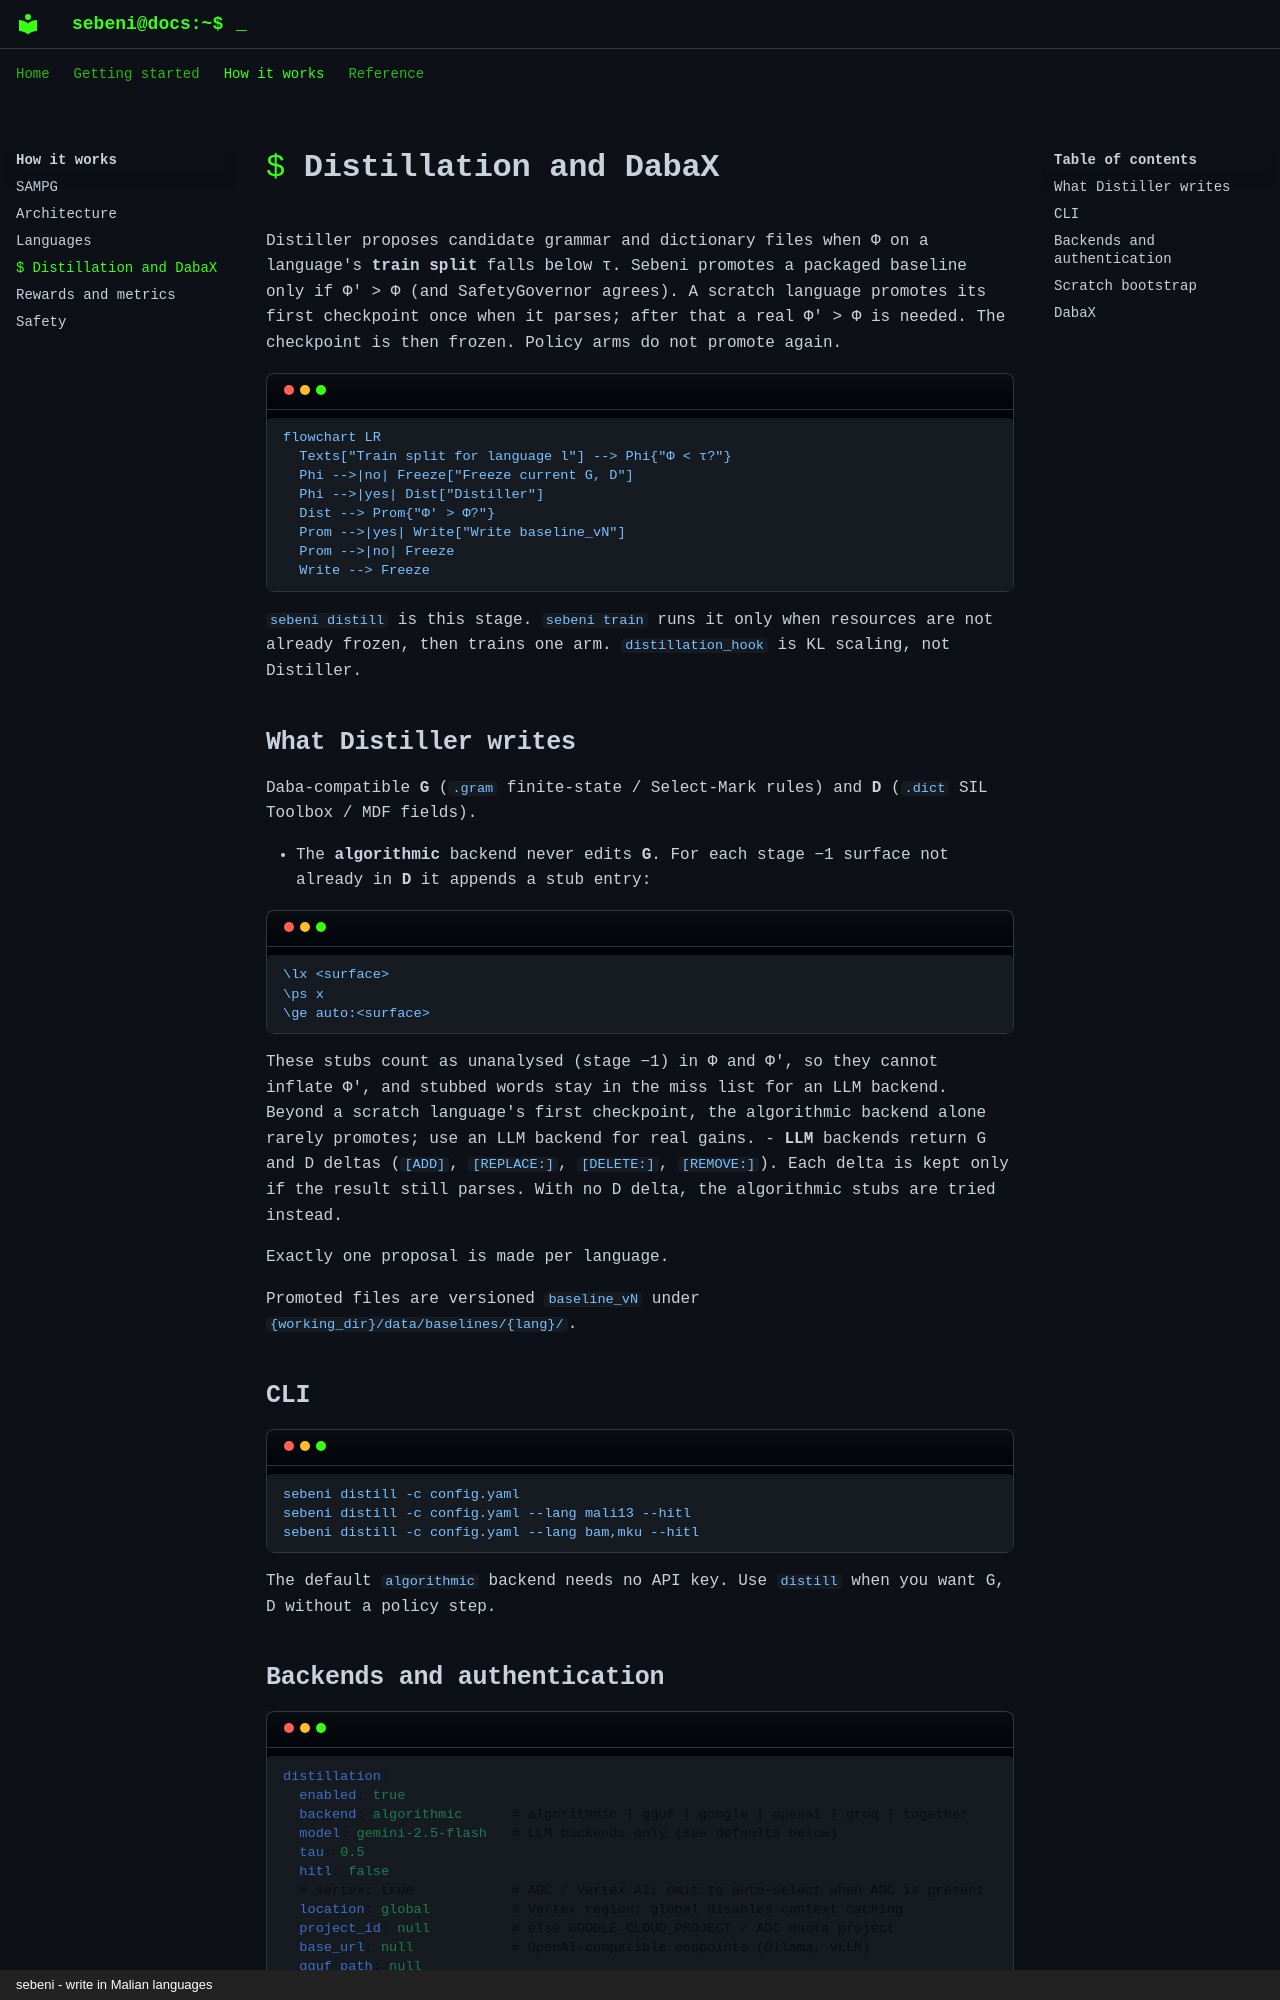

repository: mlsftwrs/sebeni · page: distillation/index.html · generator: mkdocs · copyright: sebeni - write in Malian languages

# Distillation and DabaX

Distiller proposes candidate grammar and dictionary files when Φ on a
language's **train split** falls below τ. Sebeni promotes a packaged baseline
only if Φ′ > Φ (and SafetyGovernor agrees). A scratch language promotes its
first checkpoint once when it parses; after that a real Φ′ > Φ is needed. The
checkpoint is then frozen. Policy arms do not promote again.

```mermaid
flowchart LR
  Texts["Train split for language l"] --> Phi{"Φ < τ?"}
  Phi -->|no| Freeze["Freeze current G, D"]
  Phi -->|yes| Dist["Distiller"]
  Dist --> Prom{"Φ′ > Φ?"}
  Prom -->|yes| Write["Write baseline_vN"]
  Prom -->|no| Freeze
  Write --> Freeze
```

`sebeni distill` is this stage. `sebeni train` runs it only when resources are
not already frozen, then trains one arm. `distillation_hook` is KL scaling,
not Distiller.

## What Distiller writes

Daba-compatible **G** (`.gram` finite-state / Select-Mark rules) and **D**
(`.dict` SIL Toolbox / MDF fields).

- The **algorithmic** backend never edits **G**. For each stage −1 surface not
  already in **D** it appends a stub entry:

  ```
  \lx <surface>
  \ps x
  \ge auto:<surface>
  ```

  These stubs count as unanalysed (stage −1) in Φ and Φ′, so they cannot
  inflate Φ′, and stubbed words stay in the miss list for an LLM backend.
  Beyond a scratch language's first checkpoint, the algorithmic backend alone
  rarely promotes; use an LLM backend for real gains.
- **LLM** backends return G and D deltas (`[ADD]`, `[REPLACE:]`, `[DELETE:]`,
  `[REMOVE:]`). Each delta is kept only if the result still parses. With no D
  delta, the algorithmic stubs are tried instead.

Exactly one proposal is made per language.

Promoted files are versioned `baseline_vN` under
`{working_dir}/data/baselines/{lang}/`.

## CLI

```bash
sebeni distill -c config.yaml
sebeni distill -c config.yaml --lang mali13 --hitl
sebeni distill -c config.yaml --lang bam,mku --hitl
```

The default `algorithmic` backend needs no API key. Use `distill` when you want
G, D without a policy step.
